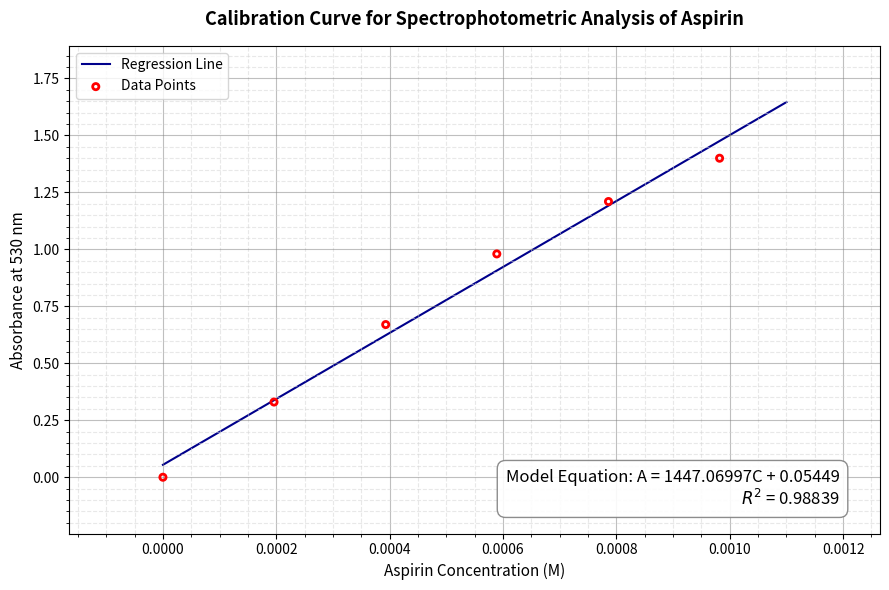

This chart was generated by the following Python code:
import matplotlib.pyplot as plt
import numpy as np

# measured data points
data = [
    (0*10**(-4), 0.00),   # blank value
    (1.96*10**(-4), 0.33),
    (3.93*10**(-4), 0.67),
    (5.89*10**(-4), 0.98),
    (7.86*10**(-4), 1.21),
    (9.82*10**(-4), 1.40)
]

x = np.array([e[0] for e in data])
y = np.array([e[1] for e in data])

slope, intercept = np.polyfit(x, y, 1)
x_line = np.linspace(0, 0.0011, 100)
y_line = slope * x_line + intercept

y_pred = slope * x + intercept
ss_res = np.sum((y - y_pred)**2)
ss_tot = np.sum((y - np.mean(y))**2)
r_squared = 1 - (ss_res / ss_tot)

fig, ax = plt.subplots(figsize=(9, 6))

ax.plot(x_line, y_line,
        color='darkblue',
        linestyle='-',
        label='Regression Line',
        zorder=1)

ax.scatter(x, y,
           facecolors='none',
           edgecolors='red',
           marker='o',
           s=20,
           linewidths=2,
           label='Data Points',
           zorder=2)

ax.set_title(
    "Calibration Curve for Spectrophotometric Analysis of Aspirin",
    fontsize=13,
    pad=15,
    fontweight='bold'
)

ax.set_xlabel("Aspirin Concentration (M)", fontsize=11)
ax.set_ylabel("Absorbance at 530 nm", fontsize=11)

ax.grid(True, which='major', color='gray', linestyle='-', alpha=0.5)
ax.grid(True, which='minor', color='lightgray', linestyle='--', alpha=0.5)
ax.minorticks_on()

ax.margins(0.15)

sign = "+" if intercept >= 0 else "-"
equation_text = (
    f"Model Equation: A = {slope:.5f}C {sign} {abs(intercept):.5f}\n"
    f"$R^2$ = {r_squared:.5f}"
)

ax.text(
    0.95,
    0.05,
    equation_text,
    transform=ax.transAxes,
    fontsize=12,
    verticalalignment='bottom',
    horizontalalignment='right',
    bbox=dict(boxstyle='round,pad=0.5', facecolor='white', alpha=0.9, edgecolor='gray')
)

ax.legend(loc='upper left')

plt.tight_layout()
plt.show()
